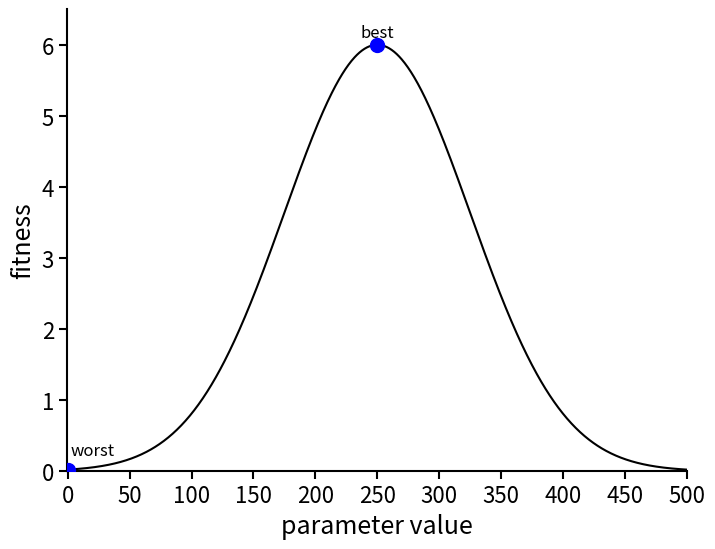
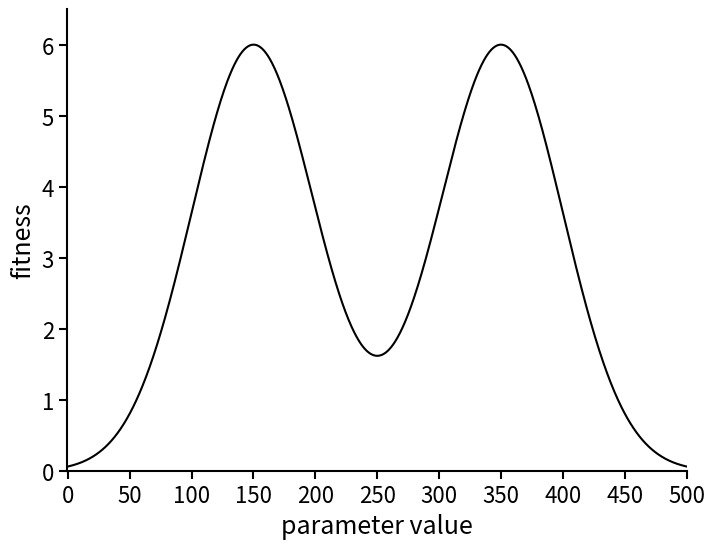
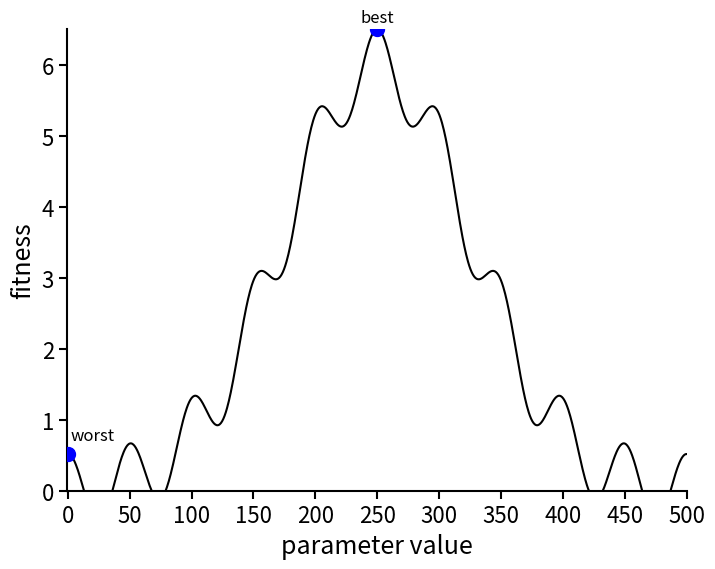

Here is the Python script that generated these plots, in order:
import matplotlib.pyplot as plt
import numpy as np
import os

def plot_gauss_function():
    # 1. パラメータの設定
    mu = 250        # 平均 (μ)
    sigma = 75      # 標準偏差 (σ)
    x_min, x_max = 0, 500  # 定義域 (x軸の範囲)
    y_min, y_max = 0, 6    # 値域 (y軸の範囲)
    
    # ガウス関数のピーク（高さ）の設定
    # 注意: 通常の確率密度関数のピークは約0.008と低いため、
    # 指定された値域[0, 6]で見えるようにピークを6.0に設定します。
    amplitude = 6.0 

    # 2. データの生成
    x = np.linspace(x_min, x_max, 1000)
    
    # ガウス関数の計算: f(x) = A * exp( - (x - μ)^2 / (2σ^2) )
    y = amplitude * np.exp(-((x - mu)**2) / (2 * sigma**2))

    # 4. プロット設定
    fig, ax = plt.subplots(figsize=(8, 6)) # fig, ax を取得するように変更
    
    # 4. 指定された点の計算 (x=250, x=0)
    points_x = [250, 0]
    points_y = [amplitude * np.exp(-((px - mu)**2) / (2 * sigma**2)) for px in points_x]
    
    # ガウス関数の描画
    ax.plot(x, y, color='black', linewidth=1.5, label='Gaussian Curve')
    
    # 点のプロット (赤色、サイズ大きめ)
    ax.scatter(points_x, points_y, color='blue', s=100, zorder=5, label='Points')
    
    # 点の座標を表示
    
    ax.text(points_x[0], points_y[0] + 0.1, f'best', ha='center', fontsize=12)
    ax.text(points_x[1]+20, points_y[1] + 0.2, f'worst', ha='center', fontsize=12)

    # 軸（枠線）の太さを変える
    axis_width = 1.5  # 太さの設定
    for spine in ax.spines.values():
        spine.set_linewidth(axis_width)

    # メモリ（数字）のフォントサイズと、メモリ自体の太さを変える
    ax.tick_params(axis='both', which='major', labelsize=16, width=axis_width, length=6)

    # x軸: 0, 100, 200, 300, 400, 500 (np.arangeは終了値を含まないので+1します)
    ax.set_xticks(np.arange(0, 501, 50)) 
    
    # y軸: 0, 1, 2, 3, 4, 5, 6
    ax.set_yticks(np.arange(0, 7, 1))
    
    # 軸の範囲設定
    ax.set_xlim(x_min-0.5, x_max+0.5)
    ax.set_ylim(y_min, y_max+0.5)
    
    # グリッドを消す
    ax.grid(False)
    
    # ラベル等の設定
    ax.set_title("")
    ax.set_xlabel('parameter value',fontsize=18)
    ax.set_ylabel('fitness',fontsize=18)
    plt.gca().spines['right'].set_visible(False)
    plt.gca().spines['top'].set_visible(False)
    
    # 4. グラフの保存と表示
    save_dir = "for_slide"
    if not os.path.exists(save_dir):
        os.makedirs(save_dir)
        
    filename = os.path.join(save_dir, "gaussian_plot_styled.png")
    plt.savefig(filename,bbox_inches='tight')
    print(f"グラフを {filename} として保存しました。")
    
    plt.show()

def plot_gauss_func_two_peak():
    # 1. パラメータの設定
    mu1 = 150        # 平均1 (μ1)
    mu2 = 350        # 平均2 (μ2)
    sigma = 50      # 標準偏差 (σ)
    x_min, x_max = 0, 500  # 定義域 (x軸の範囲)
    y_min, y_max = 0, 6    # 値域 (y軸の範囲)
    
    # ガウス関数のピーク（高さ）の設定
    amplitude = 6.0 

    # 2. データの生成
    x = np.linspace(x_min, x_max, 1000)
    
    # ガウス関数の計算: f(x) = A * [exp( - (x - μ1)^2 / (2σ^2) ) + exp( - (x - μ2)^2 / (2σ^2) )]
    y = amplitude * (np.exp(-((x - mu1)**2) / (2 * sigma**2)) + np.exp(-((x - mu2)**2) / (2 * sigma**2)))

    # 4. プロット設定
    fig, ax = plt.subplots(figsize=(8, 6)) # fig, ax を取得するように変更
    
    # ガウス関数の描画
    ax.plot(x, y, color='black', linewidth=1.5, label='Gaussian Curve with Two Peaks')
    
    # 軸（枠線）の太さを変える
    axis_width = 1.5  # 太さの設定
    for spine in ax.spines.values():
        spine.set_linewidth(axis_width)

    # メモリ（数字）のフォントサイズと、メモリ自体の太さを変える
    ax.tick_params(axis='both', which='major', labelsize=16, width=axis_width, length=6)

    # x軸: 0, 100, 200, 300, 400, 500 (np.arangeは終了値を含まないので+1します)
    ax.set_xticks(np.arange(0, 501, 50)) 
    
    # y軸: 0, 1, 2, 3, 4, 5, 6
    ax.set_yticks(np.arange(0, 7, 1))
    # 軸の範囲設定
    ax.set_xlim(x_min-0.5, x_max+0.5)
    ax.set_ylim(y_min, y_max+0.5)
    # グリッドを消す
    ax.grid(False)
    # ラベル等の設定
    ax.set_title("")
    ax.set_xlabel('parameter value',fontsize=18)
    ax.set_ylabel('fitness',fontsize=18)
    plt.gca().spines['right'].set_visible(False)
    plt.gca().spines['top'].set_visible(False)
    # 4. グラフの保存と表示
    save_dir = "for_slide"
    if not os.path.exists(save_dir):
        os.makedirs(save_dir)
    filename = os.path.join(save_dir, "gaussian_two_peak_plot_styled.png")
    plt.savefig(filename,bbox_inches='tight')
    print(f"グラフを {filename} として保存しました。")
    plt.show()
    return


def plot_gaussian_add_cosine():
    # 1. パラメータの設定
    mu = 250        # 平均 (μ)
    sigma = 75      # 標準偏差 (σ)
    f = 0.02         # 周波数
    x_min, x_max = 0, 500  # 定義域 (x軸の範囲)
    y_min, y_max = 0, 6    # 値域 (y軸の範囲)
    
    # ガウス関数のピーク（高さ）の設定
    # 注意: 通常の確率密度関数のピークは約0.008と低いため、
    # 指定された値域[0, 6]で見えるようにピークを6.0に設定します。
    amplitude = 6.0 

    # 2. データの生成
    x = np.linspace(x_min, x_max, 1000)
    
    # ガウス関数の計算: f(x) = A * exp( - (x - μ)^2 / (2σ^2) )
    y = amplitude * np.exp(-((x - mu)**2) / (2 * sigma**2)) + 0.5 * np.cos(2 * np.pi * f * x)

    # 4. プロット設定
    fig, ax = plt.subplots(figsize=(8, 6)) # fig, ax を取得するように変更
    
    # 4. 指定された点の計算 (x=250, x=0)
    points_x = [250, 0]
    points_y = [amplitude * np.exp(-((px - mu)**2) / (2 * sigma**2))+ 0.5 * np.cos(2 * np.pi * f * px) for px in points_x]
    
    # ガウス関数の描画
    ax.plot(x, y, color='black', linewidth=1.5, label='Gaussian Curve')
    
    # 点のプロット (赤色、サイズ大きめ)
    ax.scatter(points_x, points_y, color='blue', s=100, zorder=5, label='Points')
    
    # 点の座標を表示
    
    ax.text(points_x[0], points_y[0] + 0.1, f'best', ha='center', fontsize=12)
    ax.text(points_x[1]+20, points_y[1] + 0.2, f'worst', ha='center', fontsize=12)

    # 軸（枠線）の太さを変える
    axis_width = 1.5  # 太さの設定
    for spine in ax.spines.values():
        spine.set_linewidth(axis_width)

    # メモリ（数字）のフォントサイズと、メモリ自体の太さを変える
    ax.tick_params(axis='both', which='major', labelsize=16, width=axis_width, length=6)

    # x軸: 0, 100, 200, 300, 400, 500 (np.arangeは終了値を含まないので+1します)
    ax.set_xticks(np.arange(0, 501, 50)) 
    
    # y軸: 0, 1, 2, 3, 4, 5, 6
    ax.set_yticks(np.arange(0, 7, 1))
    
    # 軸の範囲設定
    ax.set_xlim(x_min-0.5, x_max+0.5)
    ax.set_ylim(y_min, y_max+0.5)
    
    # グリッドを消す
    ax.grid(False)
    
    # ラベル等の設定
    ax.set_title("")
    ax.set_xlabel('parameter value',fontsize=18)
    ax.set_ylabel('fitness',fontsize=18)
    plt.gca().spines['right'].set_visible(False)
    plt.gca().spines['top'].set_visible(False)
    
    # 4. グラフの保存と表示
    save_dir = "for_slide"
    if not os.path.exists(save_dir):
        os.makedirs(save_dir)
        
    filename = os.path.join(save_dir, "gaussian_plot_styled.png")
    plt.savefig(filename,bbox_inches='tight')
    print(f"グラフを {filename} として保存しました。")
    
    plt.show()
if __name__ == "__main__":
    plot_gauss_function()
    plot_gauss_func_two_peak()
    plot_gaussian_add_cosine()